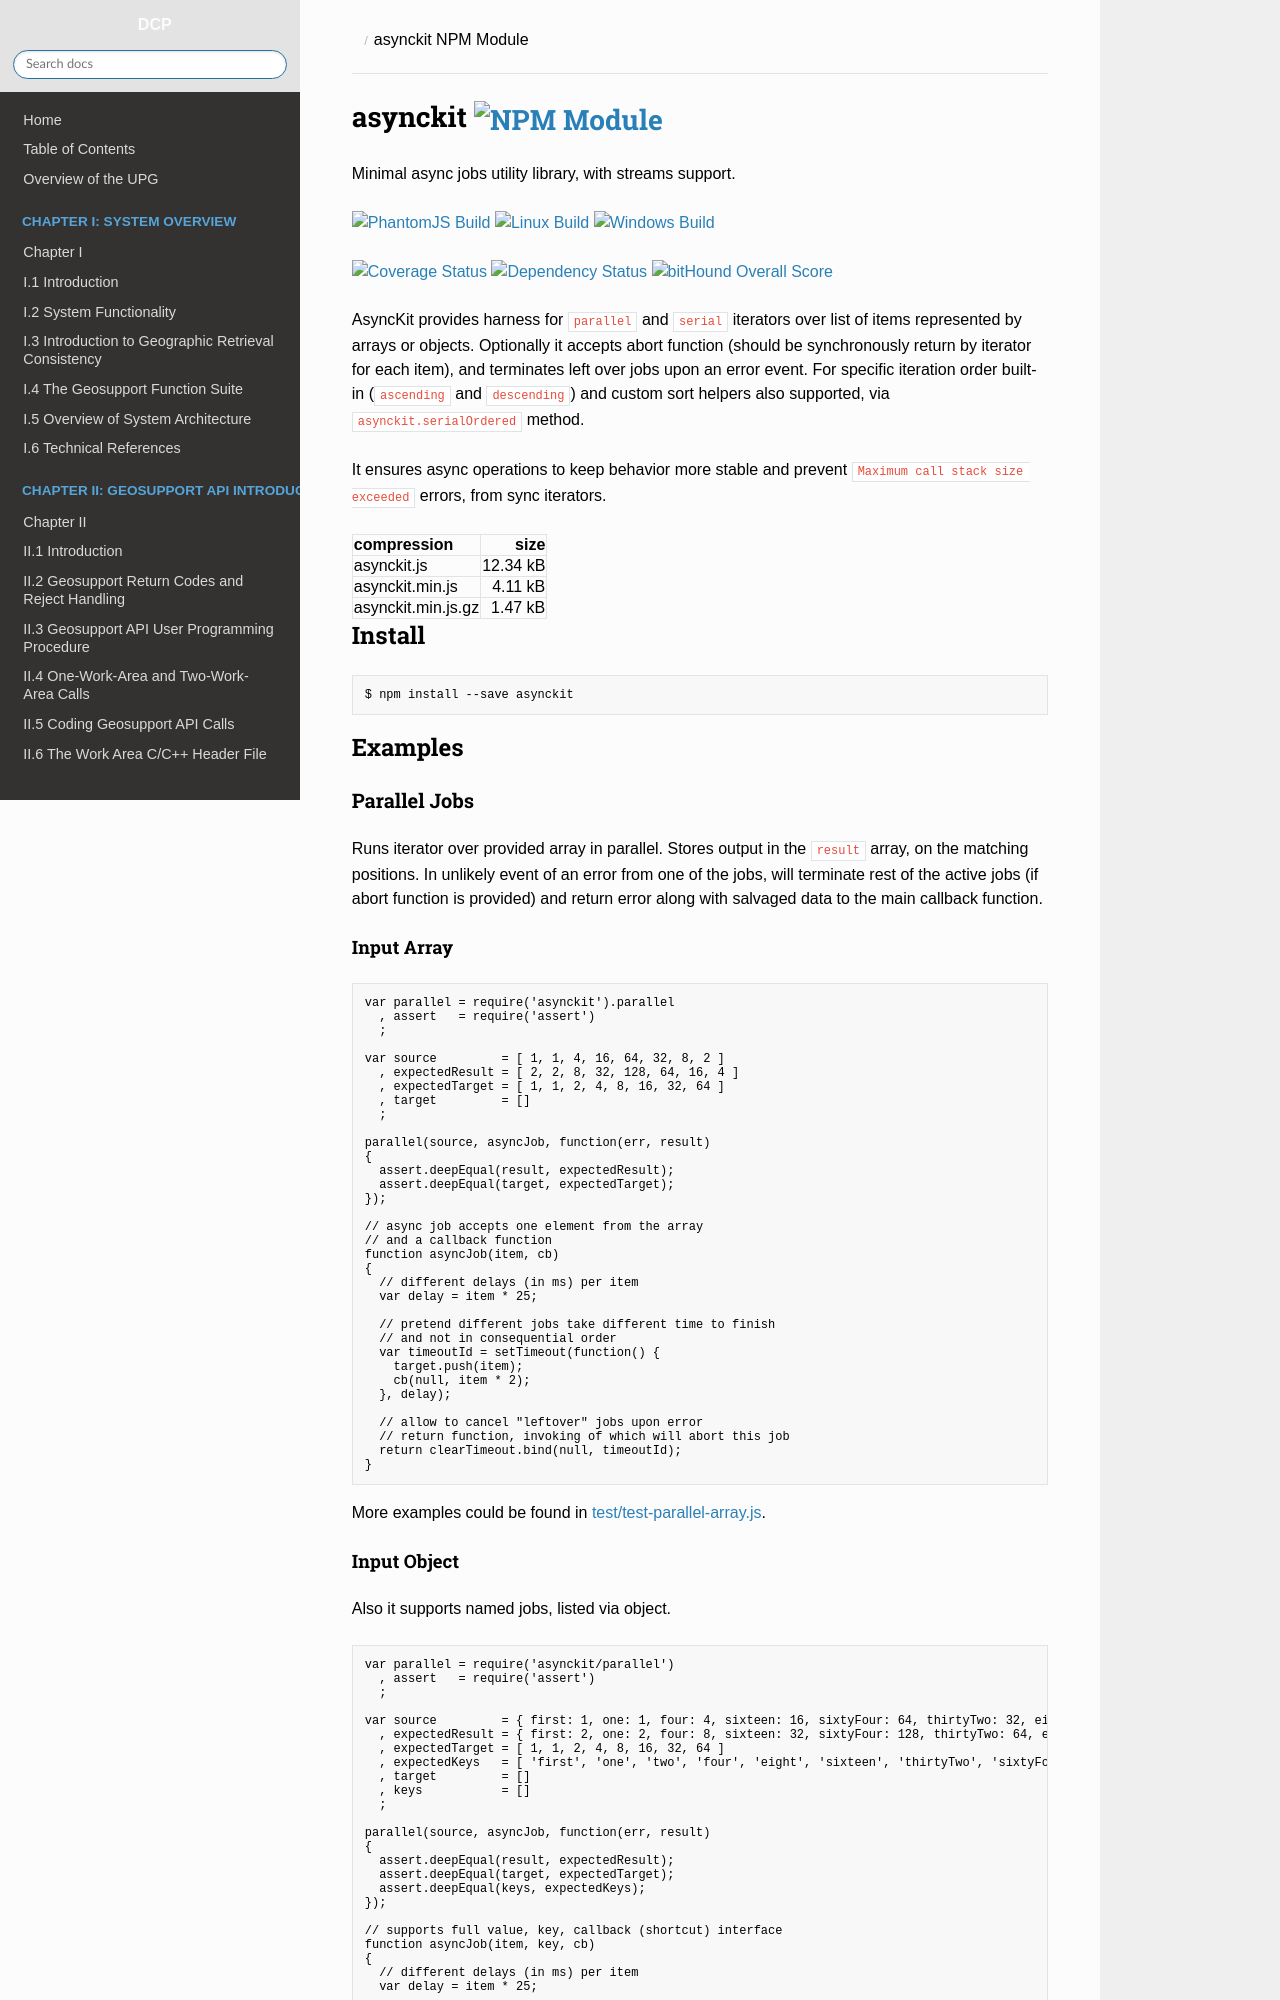

repository: NYCPlanning/Geosupport-UPG · page: node_modules/asynckit/index.html · generator: mkdocs

# asynckit [![NPM Module](https://img.shields.io/npm/v/asynckit.svg?style=flat)](https://www.npmjs.com/package/asynckit)

Minimal async jobs utility library, with streams support.

[![PhantomJS Build](https://img.shields.io/travis/alexindigo/asynckit/v0.4.0.svg?label=browser&style=flat)](https://travis-ci.org/alexindigo/asynckit)
[![Linux Build](https://img.shields.io/travis/alexindigo/asynckit/v0.4.0.svg?label=linux:0.12-6.x&style=flat)](https://travis-ci.org/alexindigo/asynckit)
[![Windows Build](https://img.shields.io/appveyor/ci/alexindigo/asynckit/v0.4.0.svg?label=windows:0.12-6.x&style=flat)](https://ci.appveyor.com/project/alexindigo/asynckit)

[![Coverage Status](https://img.shields.io/coveralls/alexindigo/asynckit/v0.4.0.svg?label=code+coverage&style=flat)](https://coveralls.io/github/alexindigo/asynckit?branch=master)
[![Dependency Status](https://img.shields.io/david/alexindigo/asynckit/v0.4.0.svg?style=flat)](https://david-dm.org/alexindigo/asynckit)
[![bitHound Overall Score](https://www.bithound.io/github/alexindigo/asynckit/badges/score.svg)](https://www.bithound.io/github/alexindigo/asynckit)

<!-- [![Readme](https://img.shields.io/badge/readme-tested-brightgreen.svg?style=flat)](https://www.npmjs.com/package/reamde) -->

AsyncKit provides harness for `parallel` and `serial` iterators over list of items represented by arrays or objects.
Optionally it accepts abort function (should be synchronously return by iterator for each item), and terminates left over jobs upon an error event. For specific iteration order built-in (`ascending` and `descending`) and custom sort helpers also supported, via `asynckit.serialOrdered` method.

It ensures async operations to keep behavior more stable and prevent `Maximum call stack size exceeded` errors, from sync iterators.

| compression        |     size |
| :----------------- | -------: |
| asynckit.js        | 12.34 kB |
| asynckit.min.js    |  4.11 kB |
| asynckit.min.js.gz |  1.47 kB |


## Install

```sh
$ npm install --save asynckit
```

## Examples

### Parallel Jobs

Runs iterator over provided array in parallel. Stores output in the `result` array,
on the matching positions. In unlikely event of an error from one of the jobs,
will terminate rest of the active jobs (if abort function is provided)
and return error along with salvaged data to the main callback function.

#### Input Array

```javascript
var parallel = require('asynckit').parallel
  , assert   = require('assert')
  ;

var source         = [ 1, 1, 4, 16, 64, 32, 8, 2 ]
  , expectedResult = [ 2, 2, 8, 32, 128, 64, 16, 4 ]
  , expectedTarget = [ 1, 1, 2, 4, 8, 16, 32, 64 ]
  , target         = []
  ;

parallel(source, asyncJob, function(err, result)
{
  assert.deepEqual(result, expectedResult);
  assert.deepEqual(target, expectedTarget);
});

// async job accepts one element from the array
// and a callback function
function asyncJob(item, cb)
{
  // different delays (in ms) per item
  var delay = item * 25;

  // pretend different jobs take different time to finish
  // and not in consequential order
  var timeoutId = setTimeout(function() {
    target.push(item);
    cb(null, item * 2);
  }, delay);

  // allow to cancel "leftover" jobs upon error
  // return function, invoking of which will abort this job
  return clearTimeout.bind(null, timeoutId);
}
```

More examples could be found in [test/test-parallel-array.js](test/test-parallel-array.js).
